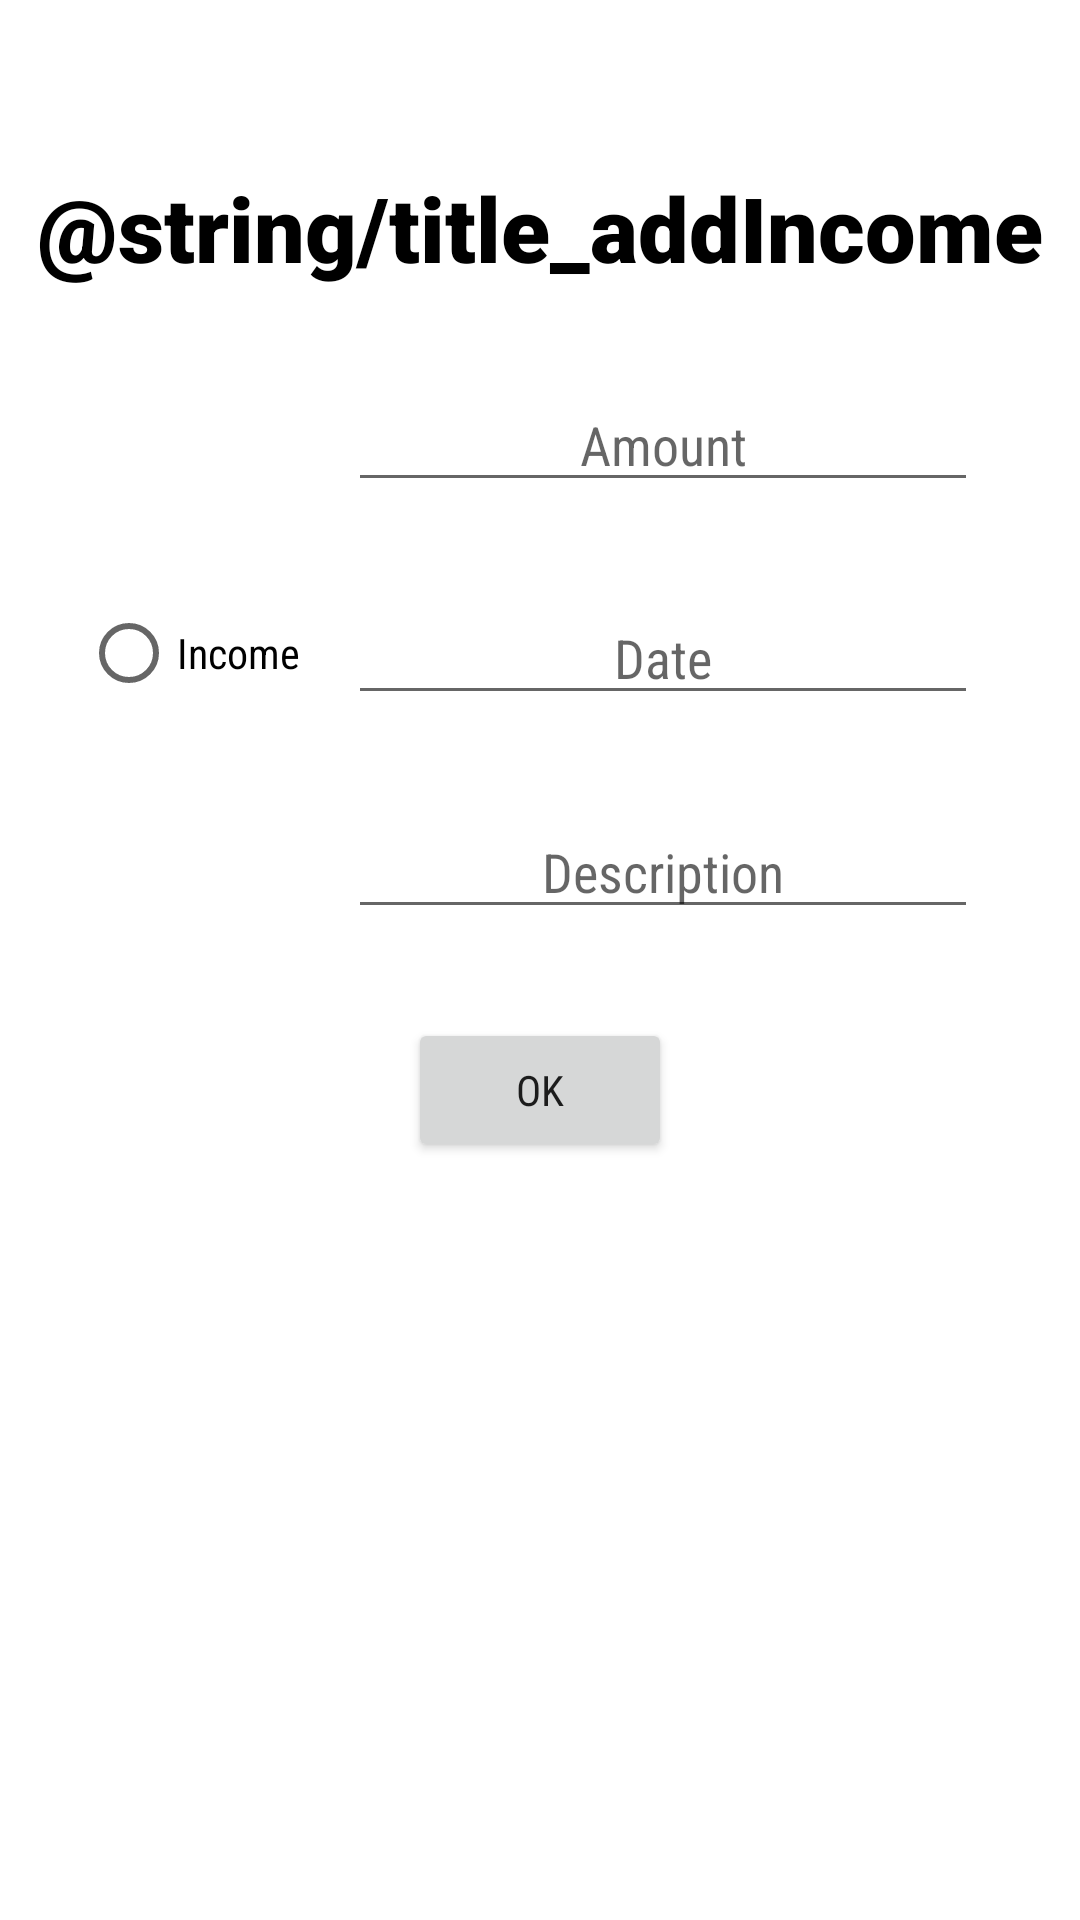

Layout XML and referenced resources for this Android screen:
<!-- AndroidManifest.xml: application theme Theme.P3175 -->
<!-- res/layout/activity_add_income.xml -->
<?xml version="1.0" encoding="utf-8"?>
<androidx.constraintlayout.widget.ConstraintLayout xmlns:android="http://schemas.android.com/apk/res/android"
    xmlns:app="http://schemas.android.com/apk/res-auto"
    xmlns:tools="http://schemas.android.com/tools"
    android:layout_width="match_parent"
    android:layout_height="match_parent"
    tools:context=".activity.recurringtransaction.AddIncome">
    <androidx.constraintlayout.widget.Guideline
        android:id="@+id/guideline18"
        android:layout_width="wrap_content"
        android:layout_height="wrap_content"
        android:orientation="vertical"
        app:layout_constraintGuide_percent=".3" />

    <androidx.constraintlayout.widget.Guideline
        android:id="@+id/guideline9"
        android:layout_width="wrap_content"
        android:layout_height="wrap_content"
        android:orientation="horizontal"
        app:layout_constraintGuide_percent="0.53" />

    <androidx.constraintlayout.widget.Guideline
        android:id="@+id/guideline13"
        android:layout_width="wrap_content"
        android:layout_height="wrap_content"
        android:orientation="horizontal"
        app:layout_constraintGuide_percent="0.15" />

    <Button
        android:id="@+id/buttonEditRecurringTransactionOK"
        android:layout_width="wrap_content"
        android:layout_height="wrap_content"
        android:fontFamily="sans-serif-condensed"
        android:gravity="center"
        android:text="@string/button_text_ok"
        app:layout_constraintEnd_toEndOf="parent"
        app:layout_constraintStart_toStartOf="parent"
        app:layout_constraintTop_toTopOf="@+id/guideline9" />

    <EditText
        android:id="@+id/editTextEditRecurringTransactionAmount"
        android:layout_width="wrap_content"
        android:layout_height="wrap_content"
        android:layout_marginStart="8dp"
        android:autofillHints=""
        android:ems="10"
        android:fontFamily="sans-serif-condensed"
        android:gravity="center"
        android:hint="@string/hint_amount"
        android:inputType="numberDecimal"
        app:layout_constraintBottom_toTopOf="@+id/editTextEditRecurringTransactionDayOfMonth"
        app:layout_constraintStart_toStartOf="@+id/guideline18"
        app:layout_constraintTop_toBottomOf="@+id/textView4" />

    <EditText
        android:id="@+id/editTextEditRecurringTransactionDayOfMonth"
        android:layout_width="wrap_content"
        android:layout_height="wrap_content"
        android:autofillHints=""
        android:ems="10"
        android:fontFamily="sans-serif-condensed"
        android:gravity="center"
        android:hint="@string/hint_date"
        android:inputType="number"
        app:layout_constraintBottom_toTopOf="@+id/editTextEditRecurringTransactionDescription"
        app:layout_constraintEnd_toEndOf="@+id/editTextEditRecurringTransactionAmount"
        app:layout_constraintStart_toStartOf="@+id/editTextEditRecurringTransactionAmount"
        app:layout_constraintTop_toBottomOf="@+id/editTextEditRecurringTransactionAmount" />

    <TextView
        android:id="@+id/textView4"
        android:layout_width="wrap_content"
        android:layout_height="wrap_content"
        android:fontFamily="sans-serif-black"
        android:text="@string/title_addIncome"
        android:textColor="#000000"
        android:textSize="30sp"
        android:textStyle="bold"
        app:layout_constraintBottom_toTopOf="@+id/guideline13"
        app:layout_constraintEnd_toEndOf="parent"
        app:layout_constraintHorizontal_bias="0.497"
        app:layout_constraintStart_toStartOf="parent" />

    <EditText
        android:id="@+id/editTextEditRecurringTransactionDescription"
        android:layout_width="wrap_content"
        android:layout_height="wrap_content"
        android:autofillHints=""
        android:ems="10"
        android:fontFamily="sans-serif-condensed"
        android:gravity="center"
        android:hint="@string/hint_description"
        android:inputType="textPersonName"
        app:layout_constraintBottom_toTopOf="@+id/buttonEditRecurringTransactionOK"
        app:layout_constraintEnd_toEndOf="@+id/editTextEditRecurringTransactionDayOfMonth"
        app:layout_constraintStart_toStartOf="@+id/editTextEditRecurringTransactionDayOfMonth"
        app:layout_constraintTop_toBottomOf="@+id/editTextEditRecurringTransactionDayOfMonth" />

    <RadioGroup
        android:layout_width="wrap_content"
        android:layout_height="wrap_content"
        android:layout_marginEnd="8dp"
        app:layout_constraintBottom_toTopOf="@+id/guideline9"
        app:layout_constraintEnd_toStartOf="@+id/guideline18"
        app:layout_constraintTop_toTopOf="@+id/guideline13">

        <RadioButton
            android:id="@+id/radioButtonIsIncome"
            android:layout_width="match_parent"
            android:layout_height="wrap_content"
            android:fontFamily="sans-serif-condensed"
            android:gravity="center"
            android:text="@string/radio_button_text_income" />









    </RadioGroup>

</androidx.constraintlayout.widget.ConstraintLayout>
<!-- resources referenced by this layout -->
<resources>
  <string name="button_text_ok">OK</string>
  <string name="hint_amount">Amount</string>
  <string name="hint_date">Date</string>
  <string name="hint_description">Description</string>
  <string name="radio_button_text_bill">Bill</string>
  <string name="radio_button_text_income">Income</string>
  <style name="Theme.P3175" parent="Theme.MaterialComponents.DayNight.DarkActionBar">
          
          <item name="colorPrimary">@color/white</item>
          <item name="colorPrimaryVariant">@color/white</item>
          <item name="colorOnPrimary">@color/black</item>
          
          <item name="colorSecondary">@color/teal_200</item>
          <item name="colorSecondaryVariant">@color/teal_700</item>
          <item name="colorOnSecondary">@color/black</item>
          
          <item name="android:statusBarColor" tools:targetApi="l">?attr/colorPrimaryVariant</item>
          
      </style>
  <!-- not gathered from this repository: default colours our renderer supplied (Android Studio template values) -->
  <color name="teal_200">#FF03DAC5</color>
  <color name="teal_700">#FF018786</color>
  <color name="black">#FF000000</color>
  <color name="white">#FFFFFFFF</color>
</resources>
